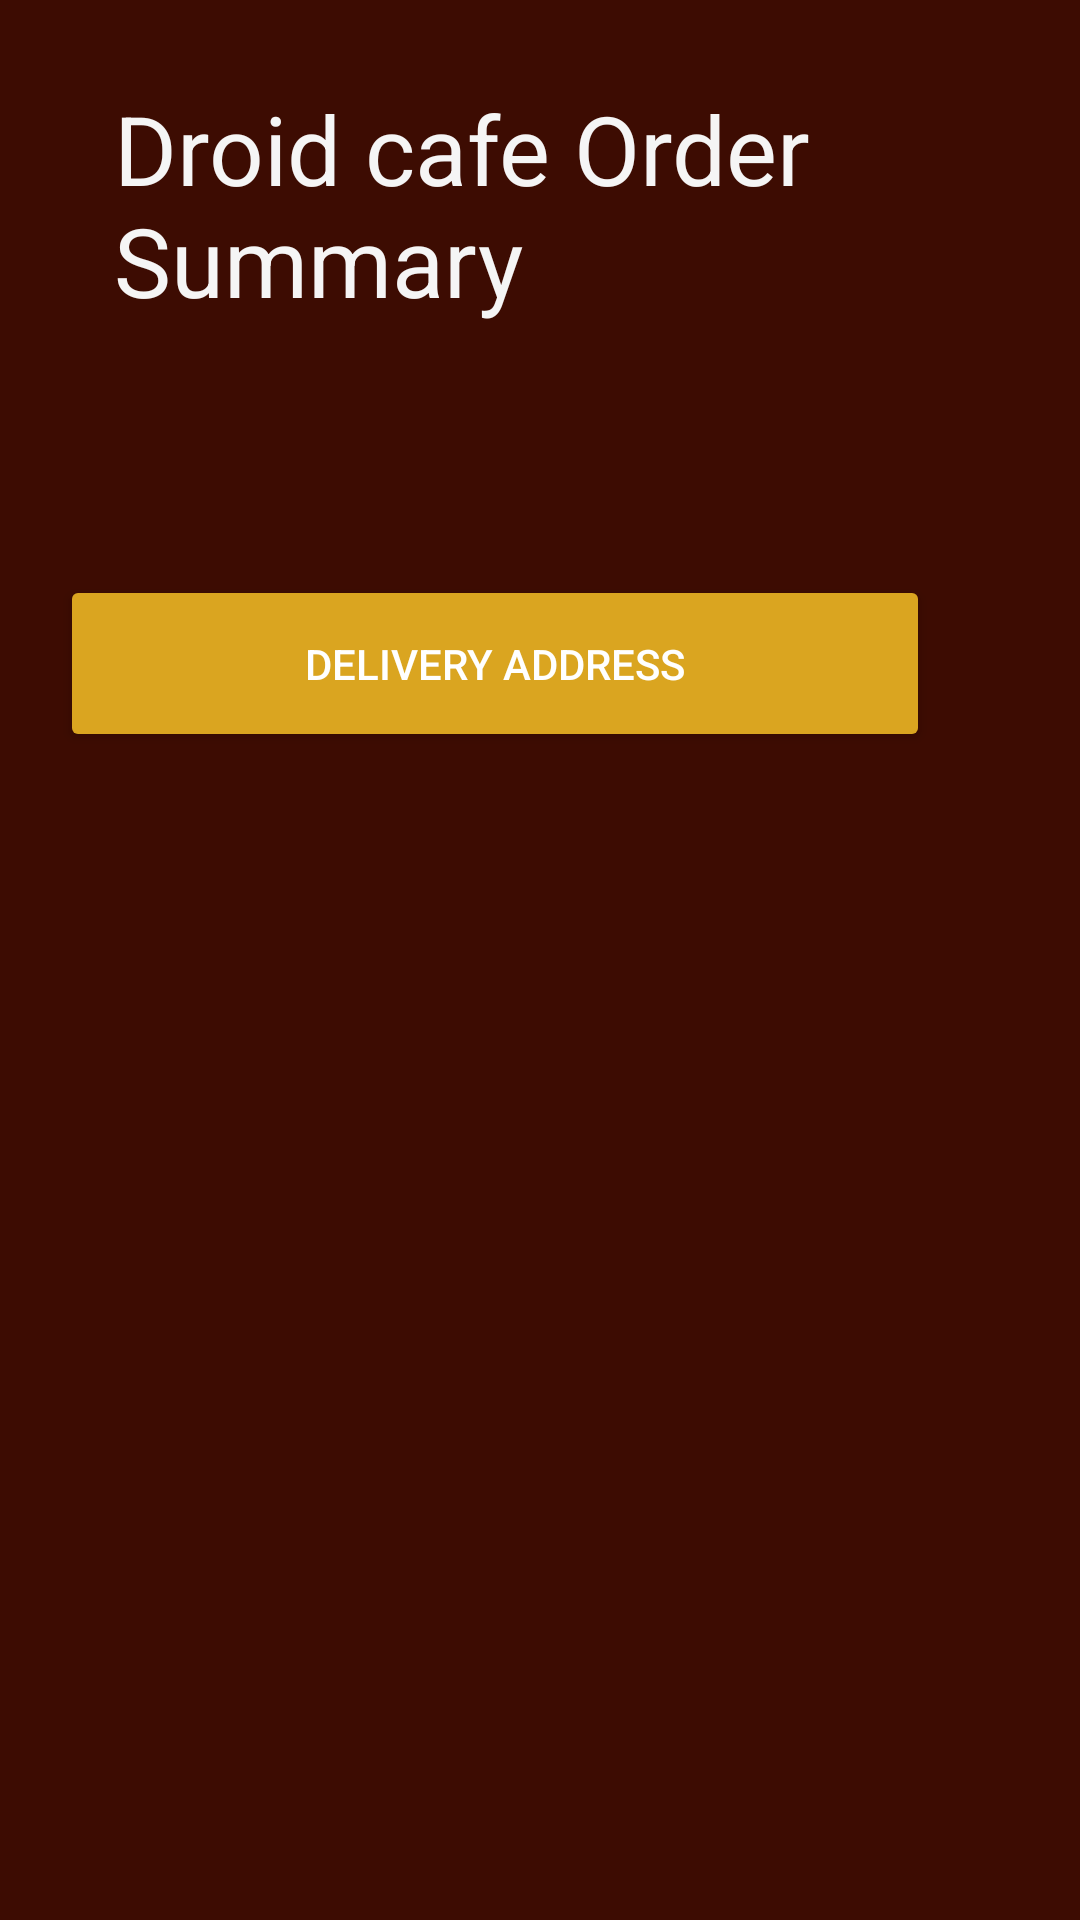

The Android layout XML behind this screen, and the referenced resources:
<!-- AndroidManifest.xml: application theme Theme.Droid_Cafe -->
<!-- res/layout/activity_order_summary.xml -->
<?xml version="1.0" encoding="utf-8"?>
<TableLayout android:orientation="vertical"
    xmlns:android="http://schemas.android.com/apk/res/android"
    xmlns:tools="http://schemas.android.com/tools"
    android:layout_width="match_parent"
    android:layout_height="match_parent"
    android:paddingBottom="5dp"
    android:paddingLeft="20dp"
    android:paddingRight="50dp"
    android:paddingTop="10dp"
    android:background="@color/darkbrown"
    tools:context=".OrderSummary"
    xmlns:app="http://schemas.android.com/apk/res-auto">

    <TextView

        android:id="@+id/labelHeader"
        android:layout_width="wrap_content"
        android:layout_height="wrap_content"
        android:padding="18dip"
        android:text="Droid cafe Order Summary"
        android:textColor="@color/WhiteSmoke"
        android:textSize="32dp" />
    <LinearLayout

        android:layout_width="wrap_content"
        android:layout_height="wrap_content">

    <TextView

        android:id="@+id/itemName"
        android:layout_width="wrap_content"
        android:layout_height="wrap_content"
        android:padding="18dip"
        android:paddingRight="20dp"
        android:text=""
        android:textColor="@color/Goldenrod"
        android:textSize="22dp" />

    </LinearLayout>





























































































    <Button
        android:id="@+id/deliver"
        android:layout_width="wrap_content"
        android:layout_height="59dp"
        android:backgroundTint="@color/Goldenrod"
        android:text="Delivery Address"
        android:textColor="@color/white">

    </Button>


</TableLayout>
<!-- resources referenced by this layout -->
<resources>
  <color name="Goldenrod">#DAA520</color>
  <color name="WhiteSmoke">#F5F5F5</color>
  <color name="darkbrown">#3d0c02</color>
  <color name="white">#FFFFFFFF</color>
  <style name="Theme.Droid_Cafe" parent="Theme.MaterialComponents.DayNight.DarkActionBar">
          
          <item name="colorPrimary">@color/purple_500</item>
          <item name="colorPrimaryVariant">@color/purple_700</item>
          <item name="colorOnPrimary">@color/white</item>
          
          <item name="colorSecondary">@color/teal_200</item>
          <item name="colorSecondaryVariant">@color/teal_700</item>
          <item name="colorOnSecondary">@color/black</item>
          
          <item name="android:statusBarColor">?attr/colorPrimaryVariant</item>
          
      </style>
  <color name="purple_500">#FF6200EE</color>
  <color name="purple_700">#FF3700B3</color>
  <color name="teal_200">#FF03DAC5</color>
  <color name="teal_700">#FF018786</color>
  <color name="black">#FF000000</color>
</resources>
